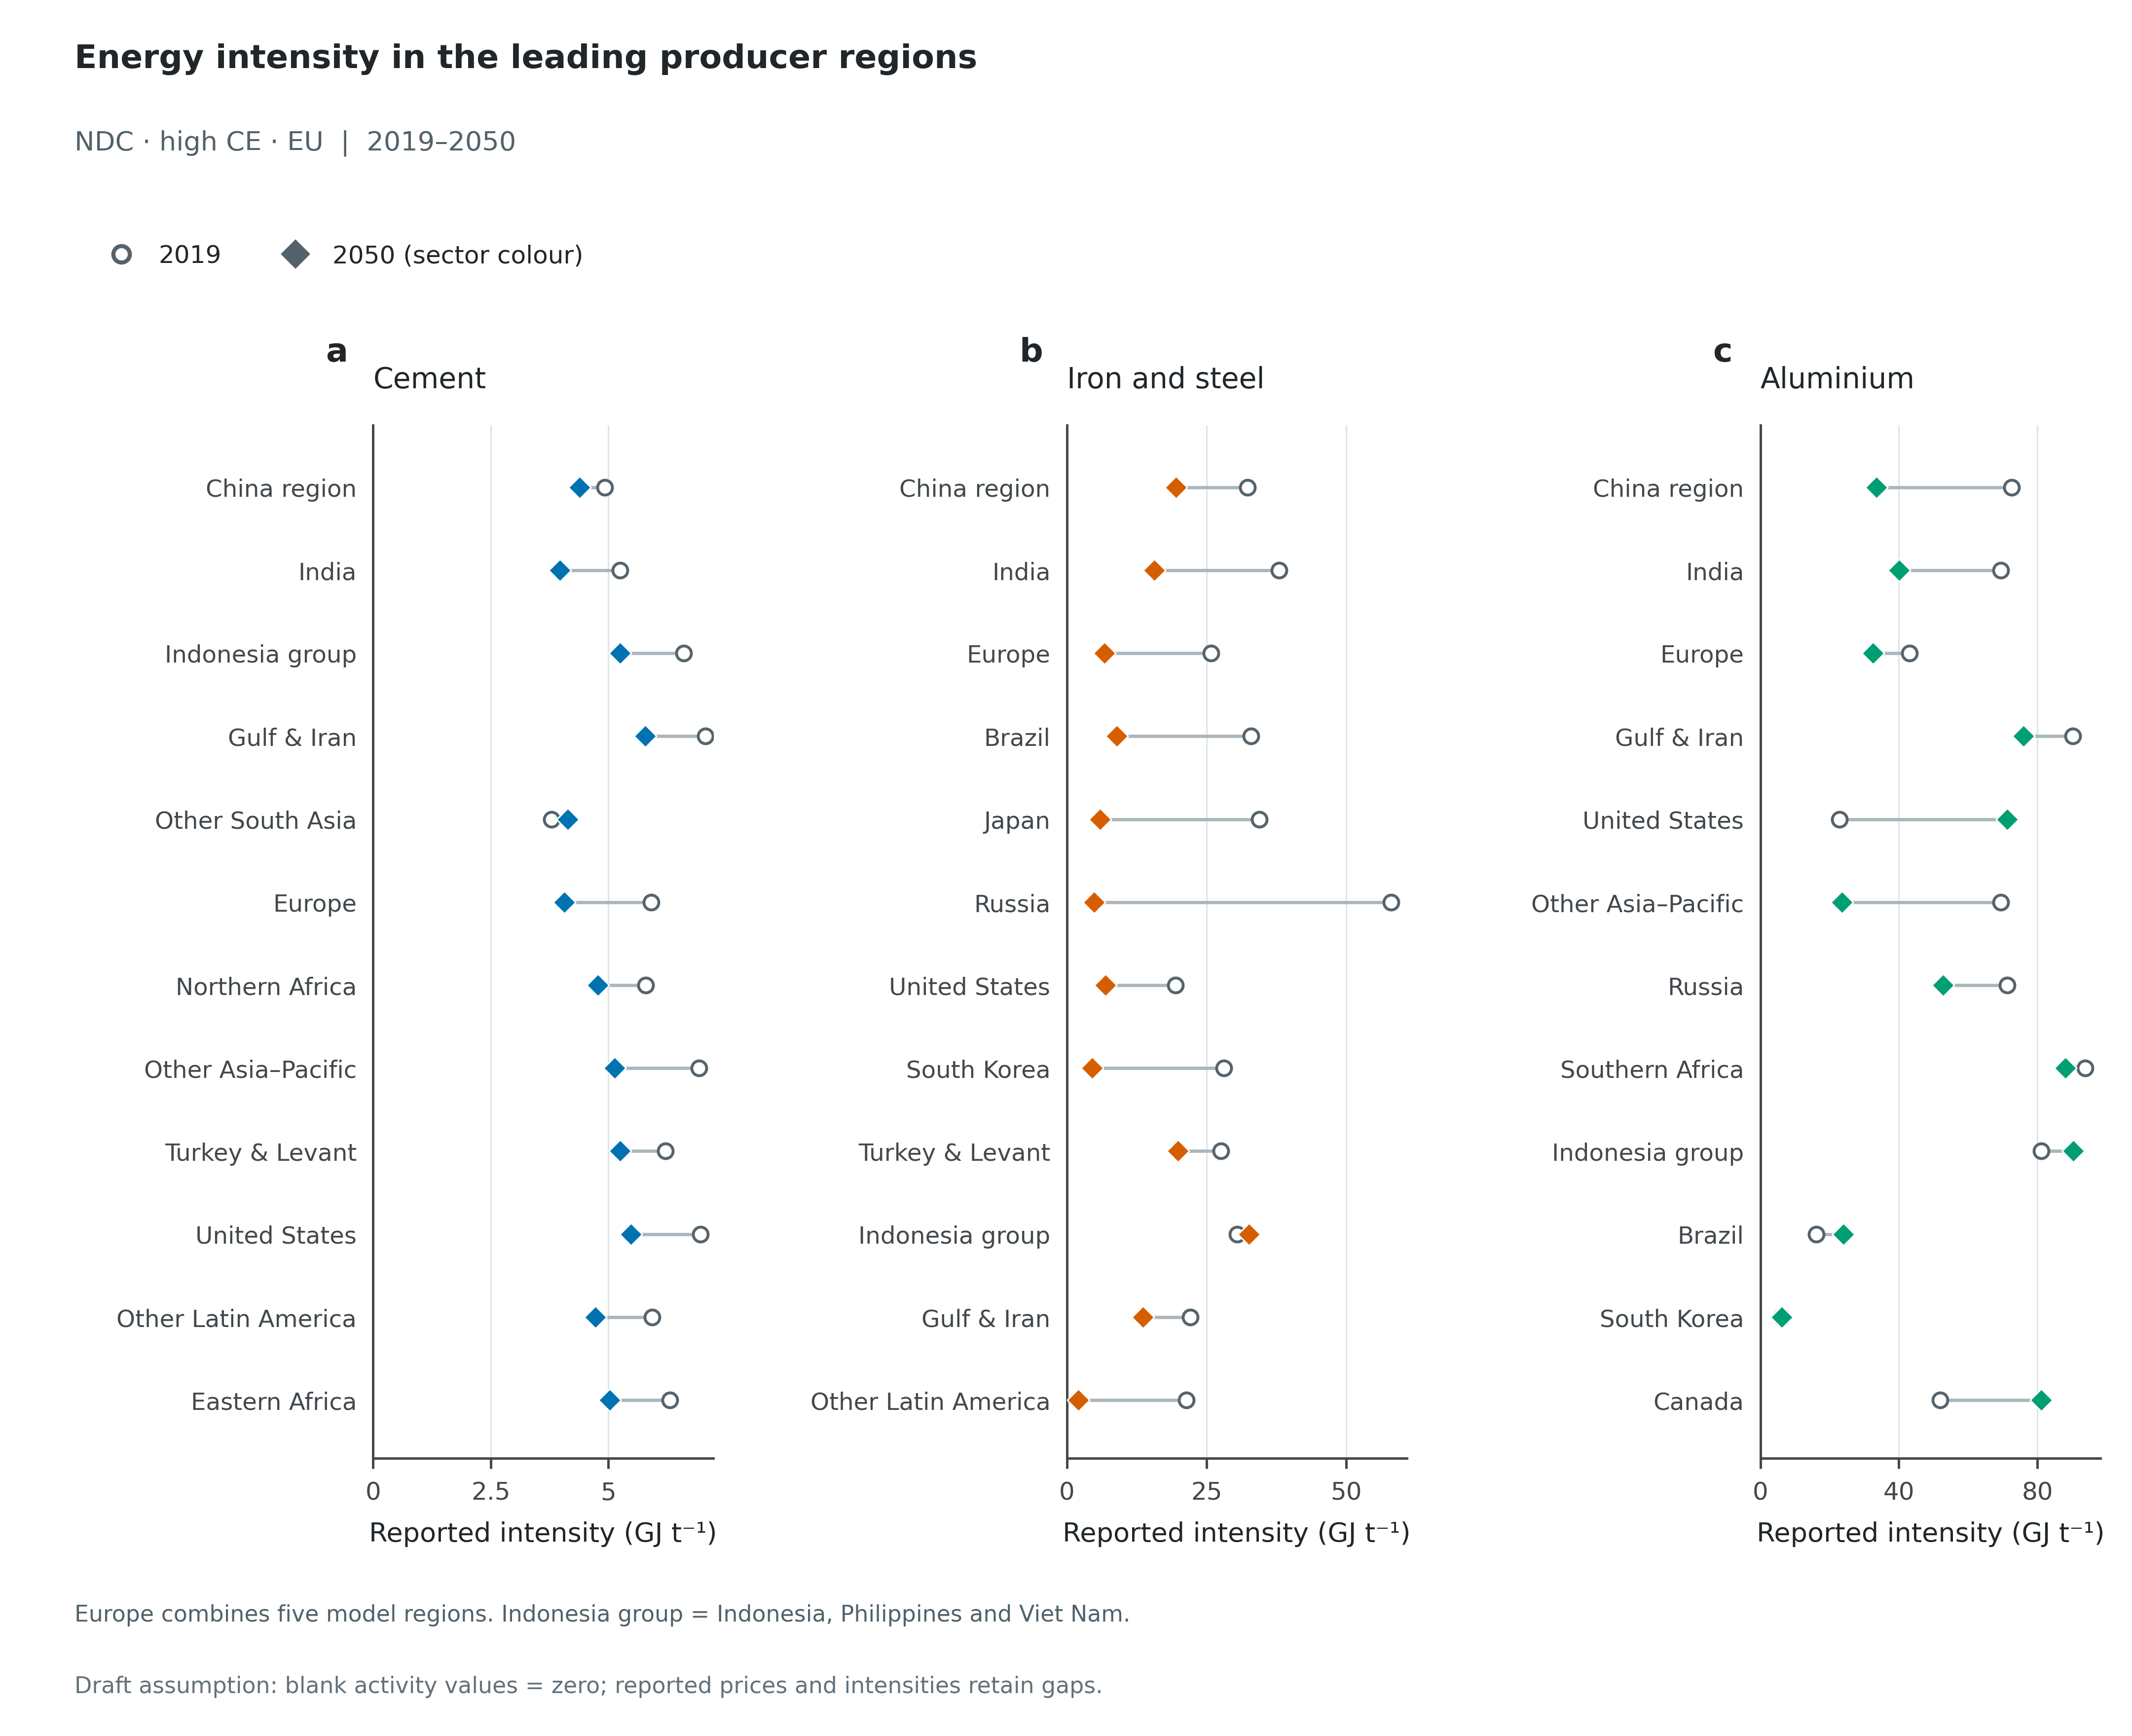

The table this chart was drawn from, first rows:
Scenario, Panel, Scope, Series, Year, Value, Unit, Role
ndc_highce_eu, a, Producer regions, China region, 2019, 4.921, GJ/t, plotted
ndc_highce_eu, a, Producer regions, China region, 2050, 4.391, GJ/t, plotted
ndc_highce_eu, a, Producer regions, India, 2019, 5.254, GJ/t, plotted
ndc_highce_eu, a, Producer regions, India, 2050, 3.973, GJ/t, plotted
ndc_highce_eu, a, Producer regions, Indonesia group, 2019, 6.606, GJ/t, plotted
ndc_highce_eu, a, Producer regions, Indonesia group, 2050, 5.247, GJ/t, plotted
ndc_highce_eu, a, Producer regions, Gulf & Iran, 2019, 7.066, GJ/t, plotted
ndc_highce_eu, a, Producer regions, Gulf & Iran, 2050, 5.784, GJ/t, plotted
ndc_highce_eu, a, Producer regions, Other South Asia, 2019, 3.789, GJ/t, plotted
ndc_highce_eu, a, Producer regions, Other South Asia, 2050, 4.138, GJ/t, plotted
ndc_highce_eu, a, Producer regions, Europe, 2019, 5.908, GJ/t, plotted
ndc_highce_eu, a, Producer regions, Europe, 2050, 4.066, GJ/t, plotted
ndc_highce_eu, a, Producer regions, Northern Africa, 2019, 5.791, GJ/t, plotted
ndc_highce_eu, a, Producer regions, Northern Africa, 2050, 4.777, GJ/t, plotted
ndc_highce_eu, a, Producer regions, Other Asia–Pacific, 2019, 6.93, GJ/t, plotted
ndc_highce_eu, a, Producer regions, Other Asia–Pacific, 2050, 5.134, GJ/t, plotted
ndc_highce_eu, a, Producer regions, Turkey & Levant, 2019, 6.212, GJ/t, plotted
ndc_highce_eu, a, Producer regions, Turkey & Levant, 2050, 5.254, GJ/t, plotted
ndc_highce_eu, a, Producer regions, United States, 2019, 6.959, GJ/t, plotted
ndc_highce_eu, a, Producer regions, United States, 2050, 5.475, GJ/t, plotted
ndc_highce_eu, a, Producer regions, Other Latin America, 2019, 5.926, GJ/t, plotted
ndc_highce_eu, a, Producer regions, Other Latin America, 2050, 4.725, GJ/t, plotted
ndc_highce_eu, a, Producer regions, Eastern Africa, 2019, 6.31, GJ/t, plotted
ndc_highce_eu, a, Producer regions, Eastern Africa, 2050, 5.033, GJ/t, plotted
ndc_highce_eu, b, Producer regions, China region, 2019, 32.31, GJ/t, plotted
ndc_highce_eu, b, Producer regions, China region, 2050, 19.52, GJ/t, plotted
ndc_highce_eu, b, Producer regions, India, 2019, 38.01, GJ/t, plotted
ndc_highce_eu, b, Producer regions, India, 2050, 15.68, GJ/t, plotted
ndc_highce_eu, b, Producer regions, Europe, 2019, 25.8, GJ/t, plotted
ndc_highce_eu, b, Producer regions, Europe, 2050, 6.743, GJ/t, plotted
ndc_highce_eu, b, Producer regions, Brazil, 2019, 32.91, GJ/t, plotted
ndc_highce_eu, b, Producer regions, Brazil, 2050, 8.922, GJ/t, plotted
ndc_highce_eu, b, Producer regions, Japan, 2019, 34.42, GJ/t, plotted
ndc_highce_eu, b, Producer regions, Japan, 2050, 5.925, GJ/t, plotted
ndc_highce_eu, b, Producer regions, Russia, 2019, 58.03, GJ/t, plotted
ndc_highce_eu, b, Producer regions, Russia, 2050, 4.903, GJ/t, plotted
ndc_highce_eu, b, Producer regions, United States, 2019, 19.44, GJ/t, plotted
ndc_highce_eu, b, Producer regions, United States, 2050, 6.93, GJ/t, plotted
ndc_highce_eu, b, Producer regions, South Korea, 2019, 28.06, GJ/t, plotted
ndc_highce_eu, b, Producer regions, South Korea, 2050, 4.527, GJ/t, plotted
ndc_highce_eu, b, Producer regions, Turkey & Levant, 2019, 27.53, GJ/t, plotted
ndc_highce_eu, b, Producer regions, Turkey & Levant, 2050, 19.85, GJ/t, plotted
ndc_highce_eu, b, Producer regions, Indonesia group, 2019, 30.48, GJ/t, plotted
ndc_highce_eu, b, Producer regions, Indonesia group, 2050, 32.59, GJ/t, plotted
ndc_highce_eu, b, Producer regions, Gulf & Iran, 2019, 22.13, GJ/t, plotted
ndc_highce_eu, b, Producer regions, Gulf & Iran, 2050, 13.59, GJ/t, plotted
ndc_highce_eu, b, Producer regions, Other Latin America, 2019, 21.39, GJ/t, plotted
ndc_highce_eu, b, Producer regions, Other Latin America, 2050, 2.1, GJ/t, plotted
ndc_highce_eu, c, Producer regions, China region, 2019, 72.54, GJ/t, plotted
ndc_highce_eu, c, Producer regions, China region, 2050, 33.47, GJ/t, plotted
ndc_highce_eu, c, Producer regions, India, 2019, 69.45, GJ/t, plotted
ndc_highce_eu, c, Producer regions, India, 2050, 40.12, GJ/t, plotted
ndc_highce_eu, c, Producer regions, Europe, 2019, 43.05, GJ/t, plotted
ndc_highce_eu, c, Producer regions, Europe, 2050, 32.55, GJ/t, plotted
ndc_highce_eu, c, Producer regions, Gulf & Iran, 2019, 90.23, GJ/t, plotted
ndc_highce_eu, c, Producer regions, Gulf & Iran, 2050, 76.05, GJ/t, plotted
ndc_highce_eu, c, Producer regions, United States, 2019, 22.78, GJ/t, plotted
ndc_highce_eu, c, Producer regions, United States, 2050, 71.3, GJ/t, plotted
ndc_highce_eu, c, Producer regions, Other Asia–Pacific, 2019, 69.46, GJ/t, plotted
ndc_highce_eu, c, Producer regions, Other Asia–Pacific, 2050, 23.61, GJ/t, plotted
... 12 more rows
